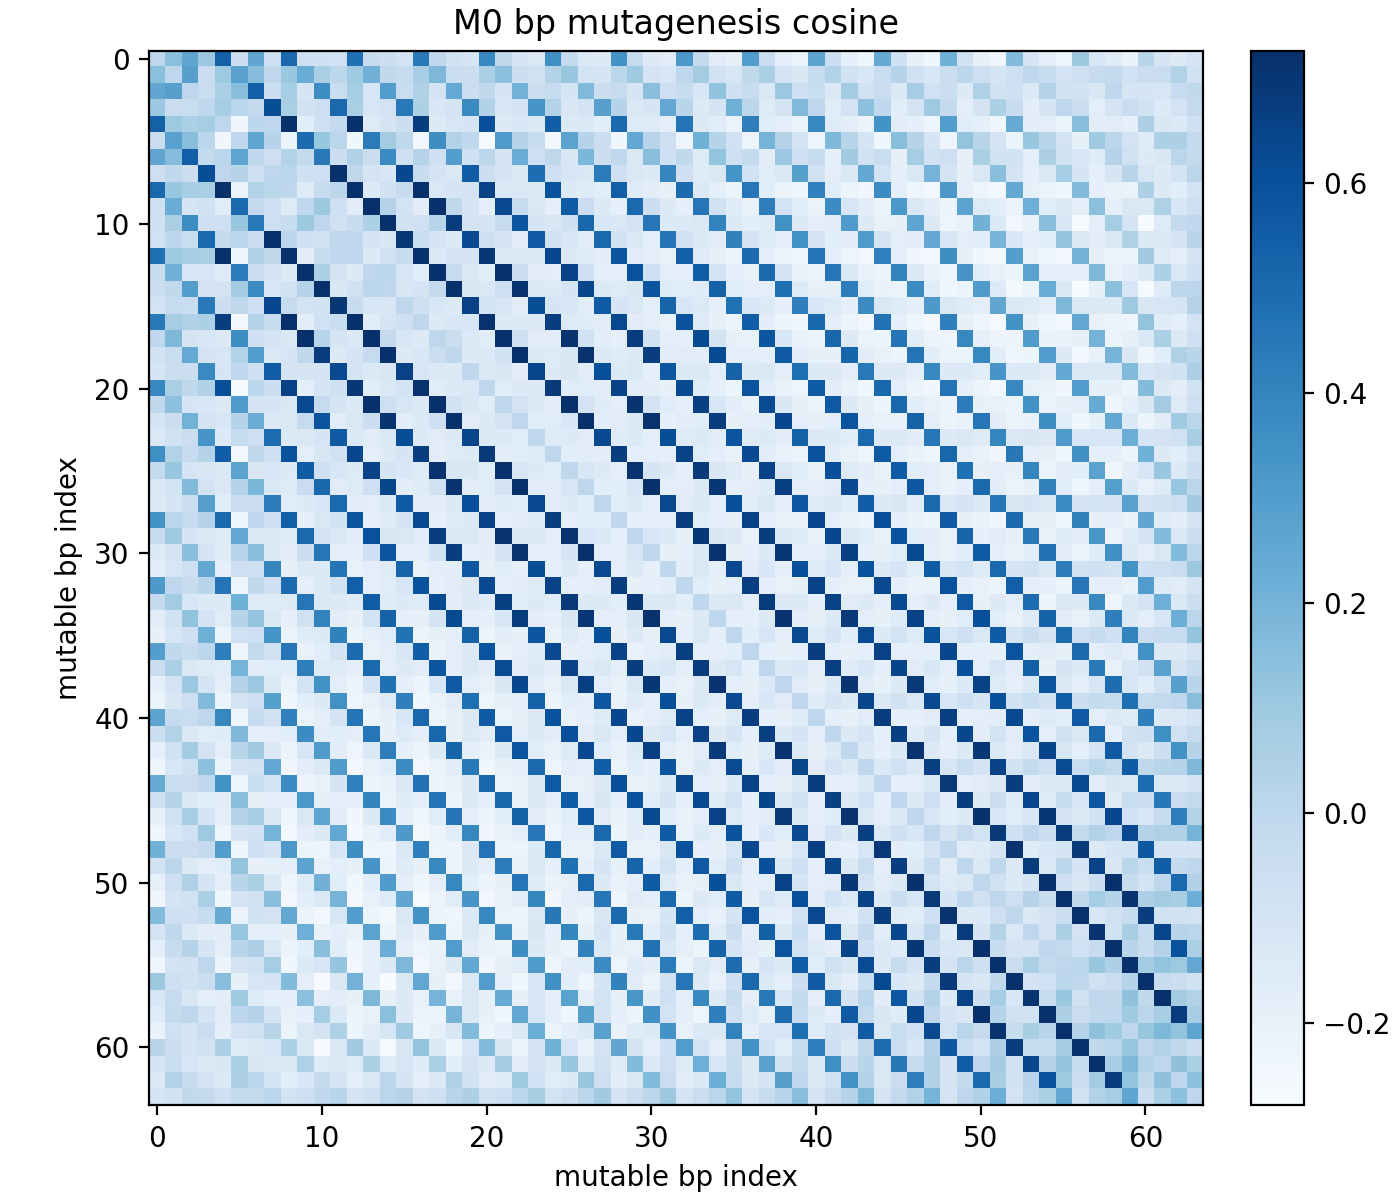

Values plotted in this chart, from the file beside it:
i, j, i_bp, j_bp, i_base, j_base, value
1, 1, 1, 1, A, A, 0.0
1, 2, 1, 2, A, C, 0.1422
1, 3, 1, 3, A, G, 0.2574
1, 4, 1, 4, A, T, 0.1054
1, 5, 1, 5, A, A, 0.5342
1, 6, 1, 6, A, C, -0.05863
1, 7, 1, 7, A, G, 0.2586
1, 8, 1, 8, A, T, -0.06509
1, 9, 1, 9, A, A, 0.5052
1, 10, 1, 10, A, C, -0.07153
1, 11, 1, 11, A, G, -0.07044
1, 12, 1, 12, A, T, -0.07701
1, 13, 1, 13, A, A, 0.4772
1, 14, 1, 14, A, C, -0.03737
1, 15, 1, 15, A, G, -0.05981
1, 16, 1, 16, A, T, -0.09505
1, 17, 1, 17, A, A, 0.4404
1, 18, 1, 18, A, C, -0.008979
1, 19, 1, 19, A, G, -0.08516
1, 20, 1, 20, A, T, -0.1125
1, 21, 1, 21, A, A, 0.3891
1, 22, 1, 22, A, C, -0.01266
1, 23, 1, 23, A, G, -0.1035
1, 24, 1, 24, A, T, -0.1342
1, 25, 1, 25, A, A, 0.3572
1, 26, 1, 26, A, C, -0.0211
1, 27, 1, 27, A, G, -0.1359
1, 28, 1, 28, A, T, -0.1524
1, 29, 1, 29, A, A, 0.3426
1, 30, 1, 30, A, C, -0.02877
1, 31, 1, 31, A, G, -0.1498
1, 32, 1, 32, A, T, -0.1729
1, 33, 1, 33, A, A, 0.3146
1, 34, 1, 34, A, C, -0.02408
1, 35, 1, 35, A, G, -0.1654
1, 36, 1, 36, A, T, -0.197
1, 37, 1, 37, A, A, 0.2926
1, 38, 1, 38, A, C, -0.04715
1, 39, 1, 39, A, G, -0.19
1, 40, 1, 40, A, T, -0.2149
1, 41, 1, 41, A, A, 0.2673
1, 42, 1, 42, A, C, -0.05686
1, 43, 1, 43, A, G, -0.1848
1, 44, 1, 44, A, T, -0.2329
1, 45, 1, 45, A, A, 0.2407
1, 46, 1, 46, A, C, -0.07436
1, 47, 1, 47, A, G, -0.1935
1, 48, 1, 48, A, T, -0.2331
1, 49, 1, 49, A, A, 0.2082
1, 50, 1, 50, A, C, -0.08328
1, 51, 1, 51, A, G, -0.1925
1, 52, 1, 52, A, T, -0.2457
1, 53, 1, 53, A, A, 0.1632
1, 54, 1, 54, A, C, -0.09967
1, 55, 1, 55, A, G, -0.1785
1, 56, 1, 56, A, T, -0.2383
1, 57, 1, 57, A, A, 0.09966
1, 58, 1, 58, A, C, -0.1232
1, 59, 1, 59, A, G, -0.1588
1, 60, 1, 60, A, T, -0.2104
... 4,036 more rows
